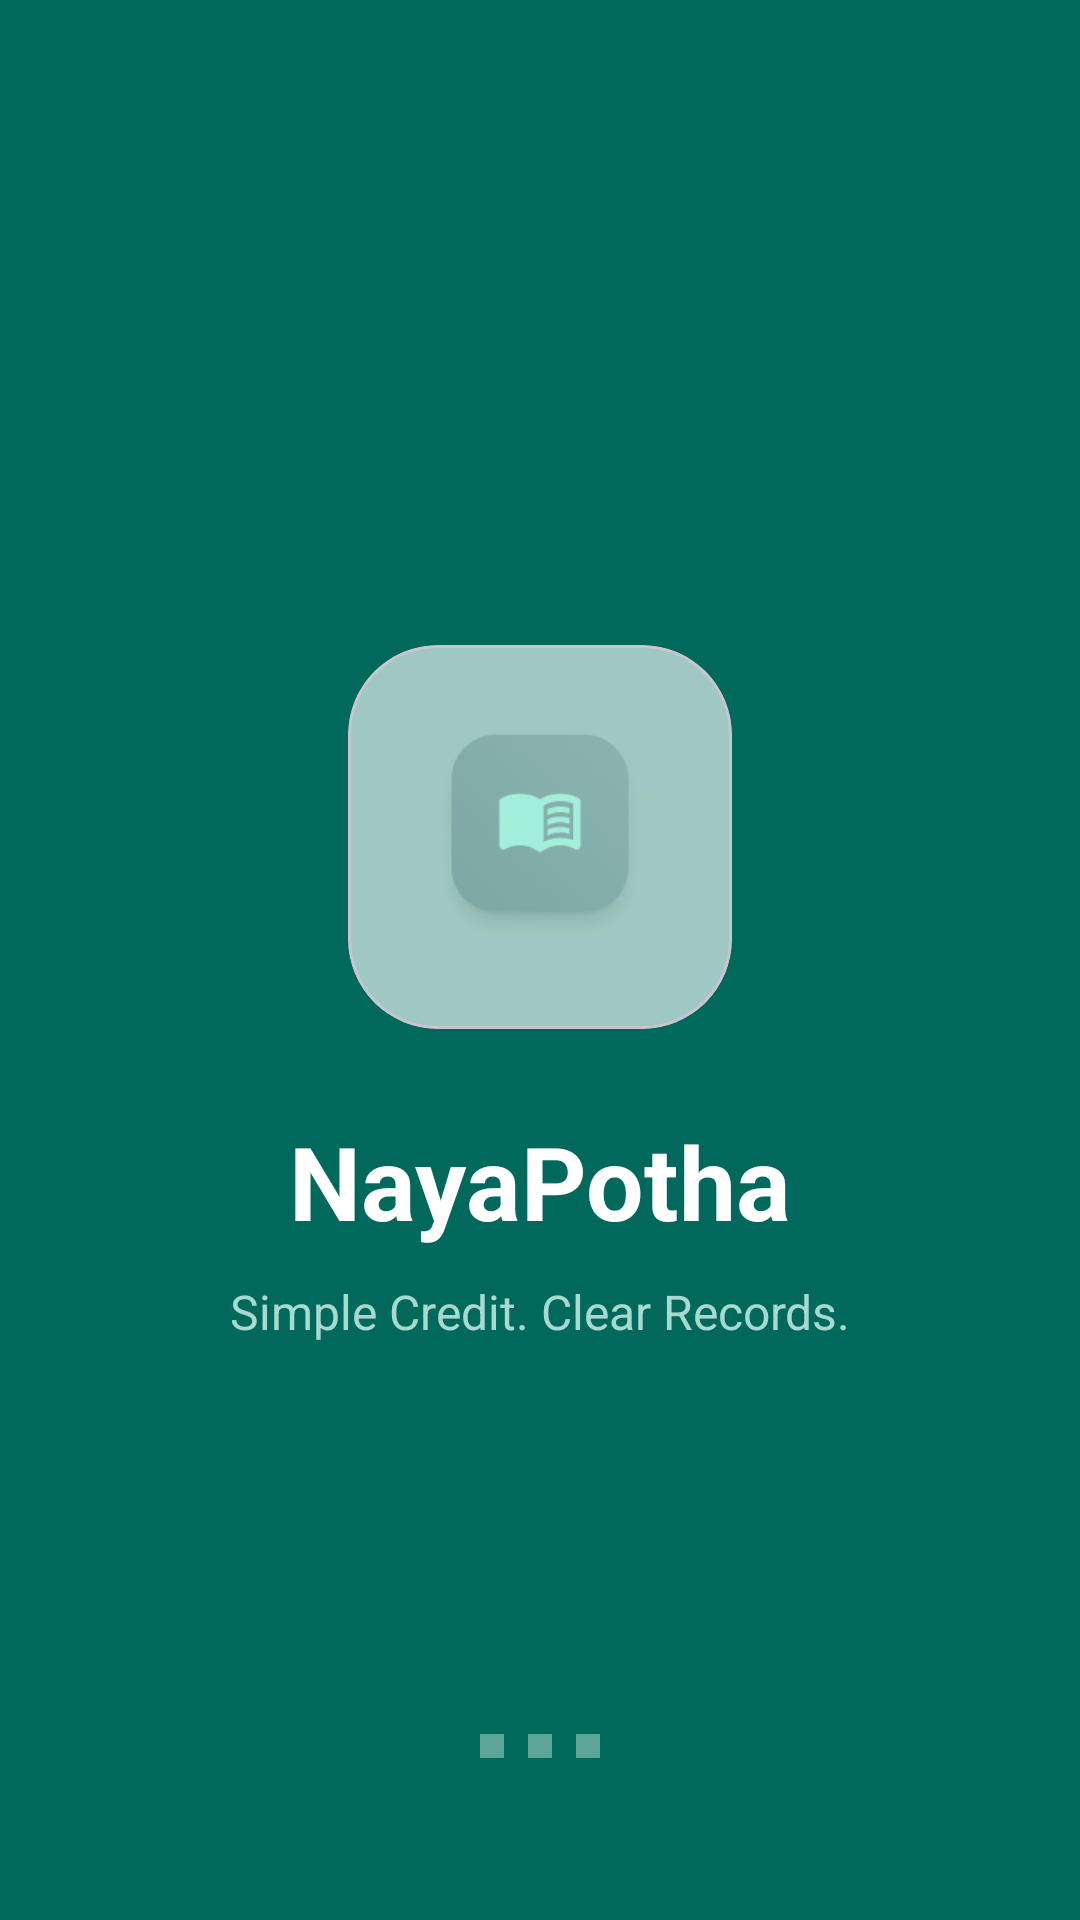

This screen was rendered from an Android layout file. Write that file and the resources it references.
<!-- AndroidManifest.xml: application theme Theme.NayaPotha -->
<!-- res/layout/activity_splash.xml -->
<?xml version="1.0" encoding="utf-8"?>
<androidx.constraintlayout.widget.ConstraintLayout
    xmlns:android="http://schemas.android.com/apk/res/android"
    xmlns:app="http://schemas.android.com/apk/res-auto"
    android:layout_width="match_parent"
    android:layout_height="match_parent"
    android:background="#00695C">

    <com.google.android.material.card.MaterialCardView
        android:id="@+id/logoCard"
        android:layout_width="128dp"
        android:layout_height="128dp"
        app:cardCornerRadius="30dp"
        app:cardElevation="0dp"
        app:cardBackgroundColor="#9EC8C1"
        app:layout_constraintTop_toTopOf="parent"
        app:layout_constraintBottom_toBottomOf="parent"
        app:layout_constraintStart_toStartOf="parent"
        app:layout_constraintEnd_toEndOf="parent"
        app:layout_constraintVertical_bias="0.42">

        <ImageView
            android:layout_width="70dp"
            android:layout_height="70dp"
            android:layout_gravity="center"
            android:src="@drawable/nayapotha_logo"
            android:contentDescription="NayaPotha logo" />

    </com.google.android.material.card.MaterialCardView>

    <TextView
        android:id="@+id/appName"
        android:layout_width="wrap_content"
        android:layout_height="wrap_content"
        android:layout_marginTop="28dp"
        android:text="NayaPotha"
        android:textColor="@android:color/white"
        android:textSize="34sp"
        android:textStyle="bold"
        app:layout_constraintTop_toBottomOf="@id/logoCard"
        app:layout_constraintStart_toStartOf="parent"
        app:layout_constraintEnd_toEndOf="parent" />

    <TextView
        android:id="@+id/tagline"
        android:layout_width="wrap_content"
        android:layout_height="wrap_content"
        android:layout_marginTop="10dp"
        android:text="Simple Credit. Clear Records."
        android:textColor="#A7D9D0"
        android:textSize="16sp"
        app:layout_constraintTop_toBottomOf="@id/appName"
        app:layout_constraintStart_toStartOf="parent"
        app:layout_constraintEnd_toEndOf="parent" />

    <LinearLayout
        android:id="@+id/pageDots"
        android:layout_width="wrap_content"
        android:layout_height="wrap_content"
        android:layout_marginBottom="54dp"
        android:orientation="horizontal"
        app:layout_constraintBottom_toBottomOf="parent"
        app:layout_constraintStart_toStartOf="parent"
        app:layout_constraintEnd_toEndOf="parent">

        <View
            android:layout_width="8dp"
            android:layout_height="8dp"
            android:layout_marginEnd="8dp"
            android:background="#5FA597" />

        <View
            android:layout_width="8dp"
            android:layout_height="8dp"
            android:layout_marginEnd="8dp"
            android:background="#5FA597" />

        <View
            android:layout_width="8dp"
            android:layout_height="8dp"
            android:background="#5FA597" />

    </LinearLayout>

</androidx.constraintlayout.widget.ConstraintLayout>
<!-- resources referenced by this layout -->
<resources>
  <!-- drawable nayapotha_logo: png bitmap (drawable, 18906 bytes) -->
  <style name="Theme.NayaPotha" parent="Base.Theme.NayaPotha" />
  <style name="Base.Theme.NayaPotha" parent="Theme.Material3.DayNight.NoActionBar">
          
          
      </style>
</resources>
